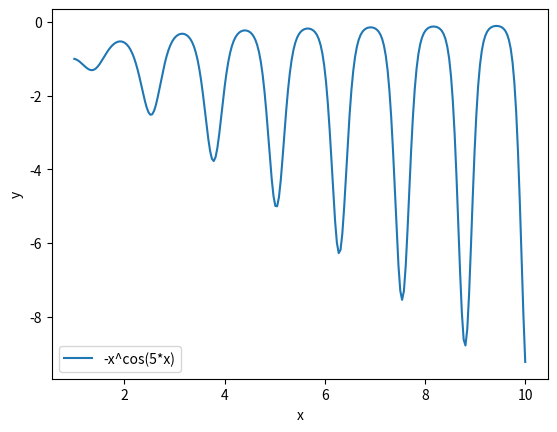

The matplotlib source for this figure:
from numpy import *
import matplotlib.pyplot as plt
import math

def f(x):
    return -x**cos(5*x)

x=linspace(1,10,250)

plt.plot(x,f(x),label='-x^cos(5*x)')
plt.xlabel('x')
plt.ylabel('y')
plt.legend()
plt.savefig('zavd14.png',dpi=200)
plt.show()
